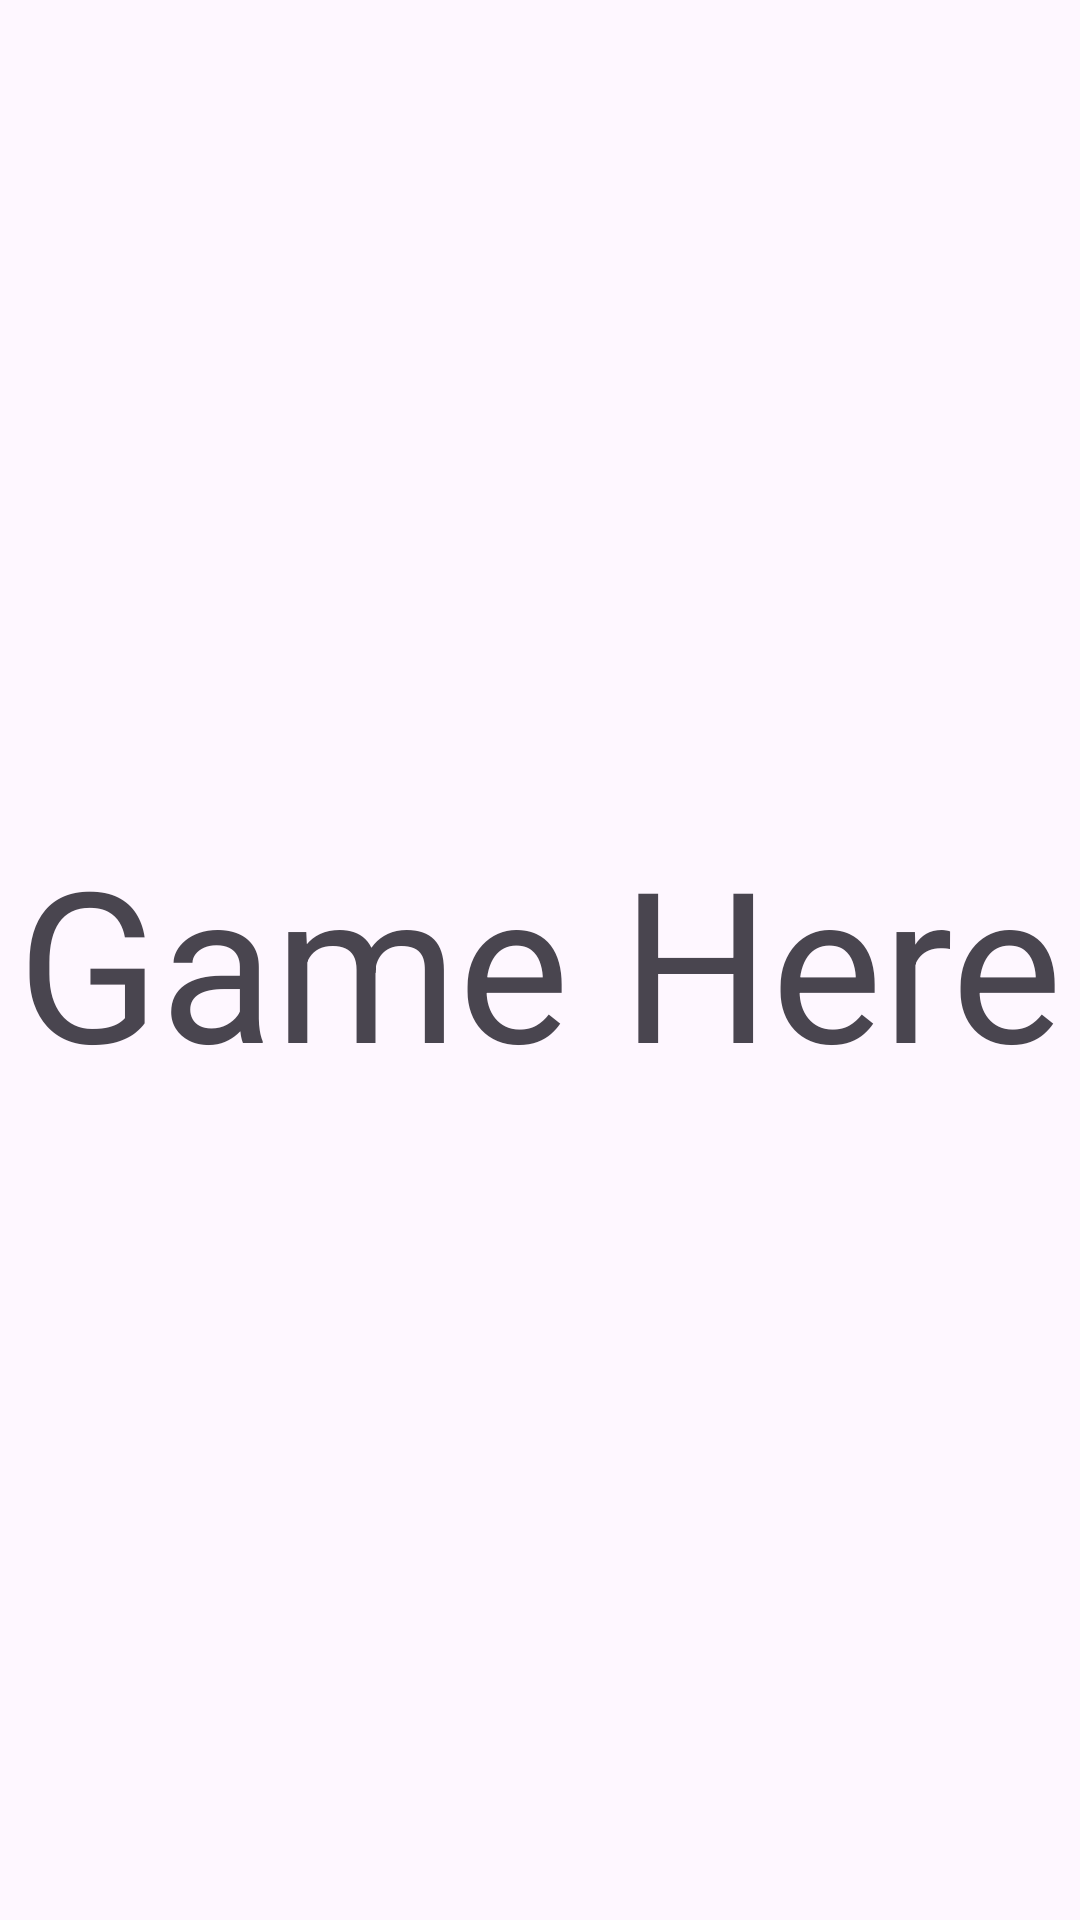

Layout XML and referenced resources for this Android screen:
<!-- AndroidManifest.xml: application theme Theme.OddColorGame -->
<!-- res/layout/activity_test_game_screen.xml -->
<?xml version="1.0" encoding="utf-8"?>
<androidx.constraintlayout.widget.ConstraintLayout xmlns:android="http://schemas.android.com/apk/res/android"
    xmlns:app="http://schemas.android.com/apk/res-auto"
    xmlns:tools="http://schemas.android.com/tools"
    android:layout_width="match_parent"
    android:layout_height="match_parent"
    tools:context=".TestGameScreen">

    <TextView
        android:id="@+id/textView2"
        android:layout_width="wrap_content"
        android:layout_height="wrap_content"
        android:text="Game Here"
        android:textSize="70sp"
        app:layout_constraintBottom_toBottomOf="parent"
        app:layout_constraintEnd_toEndOf="parent"
        app:layout_constraintStart_toStartOf="parent"
        app:layout_constraintTop_toTopOf="parent" />
</androidx.constraintlayout.widget.ConstraintLayout>
<!-- resources referenced by this layout -->
<resources>
  <style name="Theme.OddColorGame" parent="Base.Theme.OddColorGame" />
  <style name="Base.Theme.OddColorGame" parent="Theme.Material3.DayNight.NoActionBar">
          
          
      </style>
</resources>
